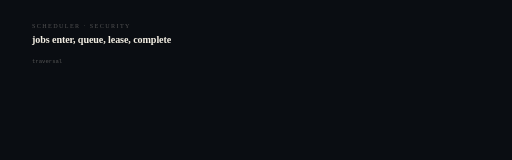
t = 0.00 s
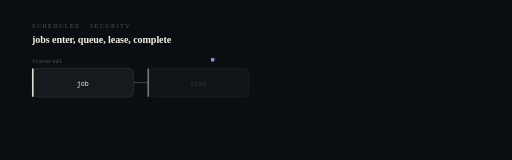
t = 1.20 s
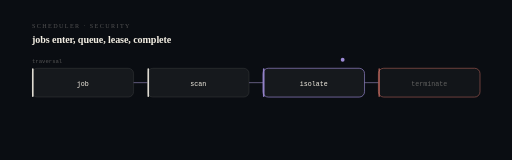
t = 2.40 s
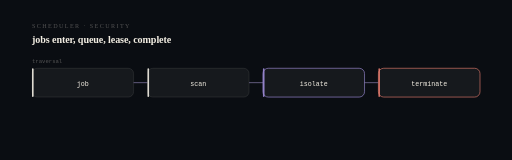
t = 3.60 s
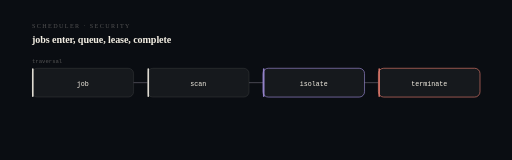
t = 4.80 s
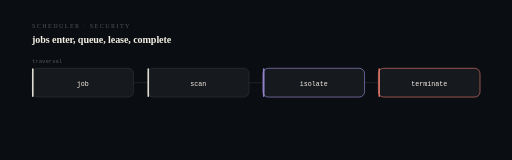
t = 6.00 s

The animated SVG that drew these frames (rendered in a browser with its animation timeline set to each time). Animation: 20 SMIL elements (animate=19,animateMotion=1); one cycle of 6.00 s, repeats indefinitely.

<svg xmlns="http://www.w3.org/2000/svg" viewBox="0 0 960 300" width="960" height="300" role="img" aria-label="job to scan to isolate to terminate. jobs enter, queue, lease, complete.">
<title>grokinstall-website — computational sequence</title>
<desc>A state machine showing the real transition this system performs: job then scan then isolate then terminate. Derived from the project architecture, not decorative.</desc>
<style>@media (prefers-reduced-motion: reduce){*{animation:none !important}}</style>
<rect width="960" height="300" fill="#0a0d12"/>
<text x="60" y="52" fill="#f4efe44f" font-size="11.5" letter-spacing="2.6">SCHEDULER · SECURITY</text>
<text x="60" y="80" fill="#f4efe4" font-size="19" font-weight="620" letter-spacing="-0.2">jobs enter, queue, lease, complete</text>
<rect x="60.0" y="128" width="190.5" height="54" rx="10" fill="#f4efe4" fill-opacity="0.05" stroke="#f4efe424" stroke-width="1.2" opacity="0"><animate attributeName="opacity" from="0" to="1" dur="0.5s" begin="0.40s" fill="freeze"/></rect>
<rect x="60.0" y="128" width="3" height="54" rx="1.5" fill="#f4efe4" opacity="0"><animate attributeName="opacity" from="0" to="0.9" dur="0.5s" begin="0.40s" fill="freeze"/></rect>
<text x="155.25" y="161" fill="#f4efe4" font-size="12.5" text-anchor="middle" font-family="ui-monospace,SFMono-Regular,Menlo,monospace" opacity="0">job<animate attributeName="opacity" from="0" to="1" dur="0.5s" begin="0.58s" fill="freeze"/></text>
<line x1="250.5" y1="155.0" x2="276.5" y2="155.0" stroke="#f4efe424" stroke-width="1.2" opacity="0"><animate attributeName="opacity" from="0" to="1" dur="0.4s" begin="0.70s" fill="freeze"/><animate attributeName="stroke" values="#f4efe424;#9d8bd6;#f4efe424" dur="6s" repeatCount="indefinite"/></line>
<rect x="276.5" y="128" width="190.5" height="54" rx="10" fill="#f4efe4" fill-opacity="0.05" stroke="#f4efe424" stroke-width="1.2" opacity="0"><animate attributeName="opacity" from="0" to="1" dur="0.5s" begin="0.95s" fill="freeze"/></rect>
<rect x="276.5" y="128" width="3" height="54" rx="1.5" fill="#f4efe4" opacity="0"><animate attributeName="opacity" from="0" to="0.9" dur="0.5s" begin="0.95s" fill="freeze"/></rect>
<text x="371.75" y="161" fill="#f4efe4" font-size="12.5" text-anchor="middle" font-family="ui-monospace,SFMono-Regular,Menlo,monospace" opacity="0">scan<animate attributeName="opacity" from="0" to="1" dur="0.5s" begin="1.13s" fill="freeze"/></text>
<line x1="467.0" y1="155.0" x2="493.0" y2="155.0" stroke="#f4efe424" stroke-width="1.2" opacity="0"><animate attributeName="opacity" from="0" to="1" dur="0.4s" begin="1.25s" fill="freeze"/><animate attributeName="stroke" values="#f4efe424;#9d8bd6;#f4efe424" dur="6s" repeatCount="indefinite"/></line>
<rect x="493.0" y="128" width="190.5" height="54" rx="10" fill="#f4efe4" fill-opacity="0.05" stroke="#9d8bd6" stroke-width="1.2" opacity="0"><animate attributeName="opacity" from="0" to="1" dur="0.5s" begin="1.50s" fill="freeze"/></rect>
<rect x="493.0" y="128" width="3" height="54" rx="1.5" fill="#9d8bd6" opacity="0"><animate attributeName="opacity" from="0" to="0.9" dur="0.5s" begin="1.50s" fill="freeze"/></rect>
<text x="588.25" y="161" fill="#f4efe4" font-size="12.5" text-anchor="middle" font-family="ui-monospace,SFMono-Regular,Menlo,monospace" opacity="0">isolate<animate attributeName="opacity" from="0" to="1" dur="0.5s" begin="1.68s" fill="freeze"/></text>
<line x1="683.5" y1="155.0" x2="709.5" y2="155.0" stroke="#f4efe424" stroke-width="1.2" opacity="0"><animate attributeName="opacity" from="0" to="1" dur="0.4s" begin="1.80s" fill="freeze"/><animate attributeName="stroke" values="#f4efe424;#9d8bd6;#f4efe424" dur="6s" repeatCount="indefinite"/></line>
<rect x="709.5" y="128" width="190.5" height="54" rx="10" fill="#f4efe4" fill-opacity="0.05" stroke="#e0796b" stroke-width="1.2" opacity="0"><animate attributeName="opacity" from="0" to="1" dur="0.5s" begin="2.05s" fill="freeze"/></rect>
<rect x="709.5" y="128" width="3" height="54" rx="1.5" fill="#e0796b" opacity="0"><animate attributeName="opacity" from="0" to="0.9" dur="0.5s" begin="2.05s" fill="freeze"/></rect>
<text x="804.75" y="161" fill="#f4efe4" font-size="12.5" text-anchor="middle" font-family="ui-monospace,SFMono-Regular,Menlo,monospace" opacity="0">terminate<animate attributeName="opacity" from="0" to="1" dur="0.5s" begin="2.23s" fill="freeze"/></text>
<circle r="3.6" fill="#9d8bd6" opacity="0.9"><animateMotion dur="3.2s" fill="freeze" path="M155 112 L805 112"/><animate attributeName="opacity" values="0;1;1;0" keyTimes="0;0.06;0.9;1" dur="3.2s" fill="freeze"/></circle>
<text x="60" y="118" fill="#f4efe44f" font-size="10.5" font-family="ui-monospace,SFMono-Regular,Menlo,monospace">traversal</text>
</svg>
